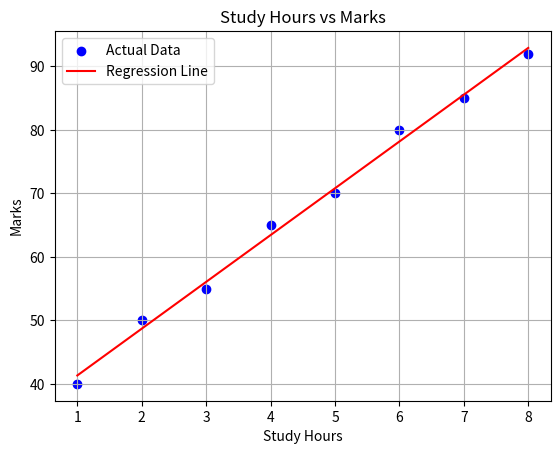

Here is the Python script that generated this plot:
# linear_regression.py

import numpy as np
import matplotlib.pyplot as plt

# Study hours vs Marks dataset
hours = np.array([1, 2, 3, 4, 5, 6, 7, 8])
marks = np.array([40, 50, 55, 65, 70, 80, 85, 92])

# Perform Linear Regression
slope, intercept = np.polyfit(hours, marks, 1)

# Print regression formula
print("Linear Regression Formula:")
print(f"marks = {slope:.2f} * hours + {intercept:.2f}")

# Predict marks for a fixed value
predict_hours = 5
predicted_marks = slope * predict_hours + intercept

print(f"\nPredicted marks for {predict_hours} study hours: {predicted_marks:.2f}")

# Plot actual data points
plt.scatter(hours, marks, color='blue', label='Actual Data')

# Plot regression line
plt.plot(hours, slope * hours + intercept,
         color='red', label='Regression Line')

# Labels and title
plt.xlabel('Study Hours')
plt.ylabel('Marks')
plt.title('Study Hours vs Marks')

plt.legend()
plt.grid(True)

# Save graph
plt.savefig('regression.png')

print("\nGraph saved as 'regression.png'")
